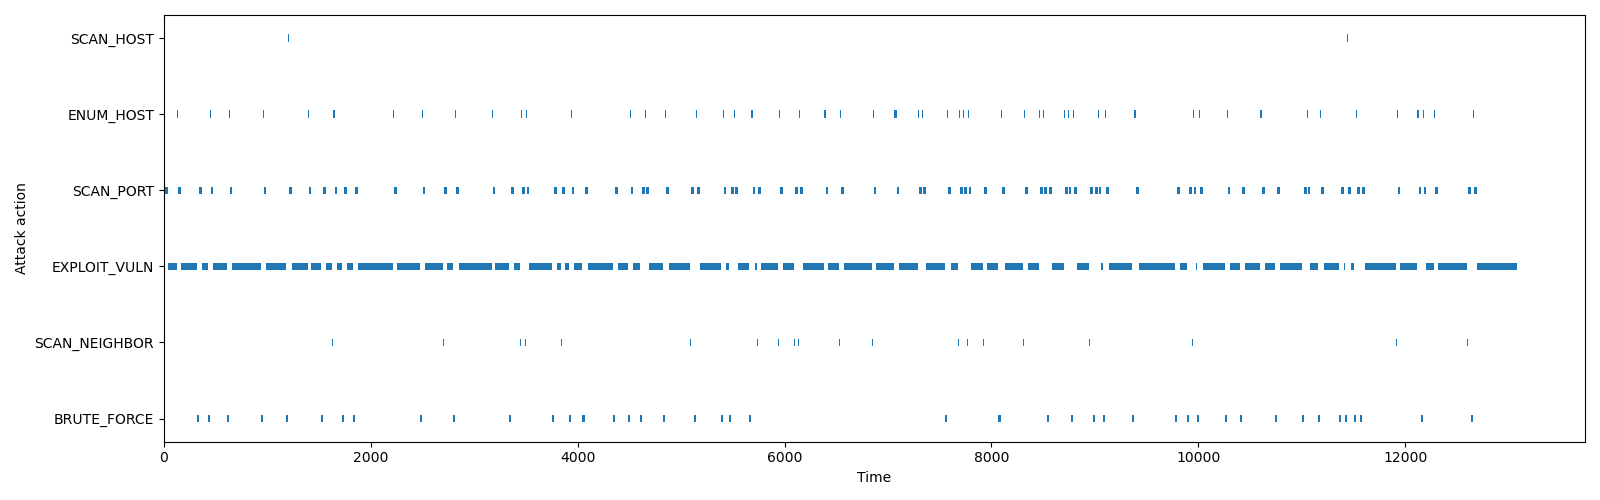

Source data for this figure (header and first rows):
name, start_time, finish_time, duration, current_host, current_host_uuid, compromise_host, compromise_host_uuid, current_host_attempt, cumulative_attempts, cumulative_compromised_hosts, compromise_users, interrupted_in, interrupted_by
SCAN_HOST, 0.0, 5.0, 5.0, -1, -1, None, None, 0, 0, 0, [], None, None
ENUM_HOST, 5.0, 10.0, 5.0, -1, -1, None, None, 0, 0, 0, [], None, None
SCAN_PORT, 10.0, 35.0, 25.0, 0, fded618b-755e-4916-a744-a5e3bae73235, None, None, 1, 0, 0, [], None, None
EXPLOIT_VULN, 35.0, 37.36, 2.36, 0, fded618b-755e-4916-a744-a5e3bae73235, None, None, 1, 0, 0, [], None, None
EXPLOIT_VULN, 37.36, 42.24, 4.882, 0, fded618b-755e-4916-a744-a5e3bae73235, None, None, 1, 1, 0, [], None, None
EXPLOIT_VULN, 42.24, 44.58, 2.342, 0, fded618b-755e-4916-a744-a5e3bae73235, None, None, 1, 2, 0, [], None, None
EXPLOIT_VULN, 44.58, 47.38, 2.796, 0, fded618b-755e-4916-a744-a5e3bae73235, None, None, 1, 3, 0, [], None, None
EXPLOIT_VULN, 47.38, 49.64, 2.262, 0, fded618b-755e-4916-a744-a5e3bae73235, None, None, 1, 4, 0, [], None, None
EXPLOIT_VULN, 49.64, 55.15, 5.506, 0, fded618b-755e-4916-a744-a5e3bae73235, None, None, 1, 5, 0, [], None, None
EXPLOIT_VULN, 55.15, 62.85, 7.704, 0, fded618b-755e-4916-a744-a5e3bae73235, None, None, 1, 6, 0, [], None, None
EXPLOIT_VULN, 62.85, 65.01, 2.161, 0, fded618b-755e-4916-a744-a5e3bae73235, None, None, 1, 7, 0, [], None, None
EXPLOIT_VULN, 65.01, 72.97, 7.958, 0, fded618b-755e-4916-a744-a5e3bae73235, None, None, 1, 8, 0, [], None, None
EXPLOIT_VULN, 72.97, 91.51, 18.54, 0, fded618b-755e-4916-a744-a5e3bae73235, None, None, 1, 9, 0, [], None, None
EXPLOIT_VULN, 91.51, 95.82, 4.31, 0, fded618b-755e-4916-a744-a5e3bae73235, None, None, 1, 10, 0, [], None, None
EXPLOIT_VULN, 95.82, 105.9, 10.09, 0, fded618b-755e-4916-a744-a5e3bae73235, None, None, 1, 11, 0, [], None, None
EXPLOIT_VULN, 105.9, 108.8, 2.888, 0, fded618b-755e-4916-a744-a5e3bae73235, None, None, 1, 12, 0, [], None, None
EXPLOIT_VULN, 108.8, 116.8, 8.053, 0, fded618b-755e-4916-a744-a5e3bae73235, None, None, 1, 13, 0, [], None, None
EXPLOIT_VULN, 116.8, 125.6, 8.722, 0, fded618b-755e-4916-a744-a5e3bae73235, 0, fded618b-755e-4916-a744-a5e3bae73235, 1, 14, 0, ['Rosaline', 'Roshelle', 'Bert', 'Sibby'…, None, None
SCAN_NEIGHBOR, 125.6, 130.6, 5, 0, fded618b-755e-4916-a744-a5e3bae73235, None, None, 1, 15, 1, [], None, None
ENUM_HOST, 130.6, 135.6, 5.0, 0, fded618b-755e-4916-a744-a5e3bae73235, None, None, 1, 15, 1, [], None, None
SCAN_PORT, 135.6, 160.6, 25.0, 18, 0e1965b7-58a3-4660-92a6-422c5c49cf70, None, None, 1, 15, 1, [], None, None
EXPLOIT_VULN, 160.6, 164, 3.39, 18, 0e1965b7-58a3-4660-92a6-422c5c49cf70, None, None, 1, 15, 1, [], None, None
EXPLOIT_VULN, 164, 181.3, 17.31, 18, 0e1965b7-58a3-4660-92a6-422c5c49cf70, None, None, 1, 16, 1, [], None, None
EXPLOIT_VULN, 181.3, 203, 21.74, 18, 0e1965b7-58a3-4660-92a6-422c5c49cf70, None, None, 1, 17, 1, [], None, None
EXPLOIT_VULN, 203, 207.4, 4.376, 18, 0e1965b7-58a3-4660-92a6-422c5c49cf70, None, None, 1, 18, 1, [], None, None
EXPLOIT_VULN, 207.4, 210.2, 2.799, 18, 0e1965b7-58a3-4660-92a6-422c5c49cf70, None, None, 1, 19, 1, [], None, None
EXPLOIT_VULN, 210.2, 216.1, 5.908, 18, 0e1965b7-58a3-4660-92a6-422c5c49cf70, None, None, 1, 20, 1, [], None, None
EXPLOIT_VULN, 216.1, 222.2, 6.112, 18, 0e1965b7-58a3-4660-92a6-422c5c49cf70, None, None, 1, 21, 1, [], None, None
EXPLOIT_VULN, 222.2, 224.2, 1.98, 18, 0e1965b7-58a3-4660-92a6-422c5c49cf70, None, None, 1, 22, 1, [], None, None
EXPLOIT_VULN, 224.2, 229.8, 5.611, 18, 0e1965b7-58a3-4660-92a6-422c5c49cf70, None, None, 1, 23, 1, [], None, None
EXPLOIT_VULN, 229.8, 235.4, 5.649, 18, 0e1965b7-58a3-4660-92a6-422c5c49cf70, None, None, 1, 24, 1, [], None, None
EXPLOIT_VULN, 235.4, 244.2, 8.729, 18, 0e1965b7-58a3-4660-92a6-422c5c49cf70, None, None, 1, 25, 1, [], None, None
EXPLOIT_VULN, 244.2, 252.9, 8.755, 18, 0e1965b7-58a3-4660-92a6-422c5c49cf70, None, None, 1, 26, 1, [], None, None
EXPLOIT_VULN, 252.9, 261.3, 8.372, 18, 0e1965b7-58a3-4660-92a6-422c5c49cf70, None, None, 1, 27, 1, [], None, None
EXPLOIT_VULN, 261.3, 282.2, 20.93, 18, 0e1965b7-58a3-4660-92a6-422c5c49cf70, None, None, 1, 28, 1, [], None, None
EXPLOIT_VULN, 282.2, 289.5, 7.233, 18, 0e1965b7-58a3-4660-92a6-422c5c49cf70, None, None, 1, 29, 1, [], None, None
EXPLOIT_VULN, 289.5, 296.9, 7.407, 18, 0e1965b7-58a3-4660-92a6-422c5c49cf70, None, None, 1, 30, 1, [], None, None
EXPLOIT_VULN, 296.9, 318.6, 21.77, 18, 0e1965b7-58a3-4660-92a6-422c5c49cf70, None, None, 1, 31, 1, [], None, None
BRUTE_FORCE, 318.6, 338.6, 20.0, 18, 0e1965b7-58a3-4660-92a6-422c5c49cf70, None, None, 1, 32, 1, [], None, None
ENUM_HOST, 338.6, 343.6, 5.0, 18, 0e1965b7-58a3-4660-92a6-422c5c49cf70, None, None, 1, 32, 1, [], None, None
SCAN_PORT, 343.6, 368.6, 25.0, 1, 7fb9112a-44c7-4dc3-9f20-1507951ee638, None, None, 1, 32, 1, [], None, None
EXPLOIT_VULN, 368.6, 369.9, 1.229, 1, 7fb9112a-44c7-4dc3-9f20-1507951ee638, None, None, 1, 32, 1, [], None, None
EXPLOIT_VULN, 369.9, 372, 2.117, 1, 7fb9112a-44c7-4dc3-9f20-1507951ee638, None, None, 1, 33, 1, [], None, None
EXPLOIT_VULN, 372, 375.5, 3.507, 1, 7fb9112a-44c7-4dc3-9f20-1507951ee638, None, None, 1, 34, 1, [], None, None
EXPLOIT_VULN, 375.5, 381.7, 6.2, 1, 7fb9112a-44c7-4dc3-9f20-1507951ee638, None, None, 1, 35, 1, [], None, None
EXPLOIT_VULN, 381.7, 385.2, 3.483, 1, 7fb9112a-44c7-4dc3-9f20-1507951ee638, None, None, 1, 36, 1, [], None, None
EXPLOIT_VULN, 385.2, 388, 2.798, 1, 7fb9112a-44c7-4dc3-9f20-1507951ee638, None, None, 1, 37, 1, [], None, None
EXPLOIT_VULN, 388, 395.2, 7.21, 1, 7fb9112a-44c7-4dc3-9f20-1507951ee638, None, None, 1, 38, 1, [], None, None
EXPLOIT_VULN, 395.2, 404, 8.802, 1, 7fb9112a-44c7-4dc3-9f20-1507951ee638, None, None, 1, 39, 1, [], None, None
EXPLOIT_VULN, 404, 406.2, 2.172, 1, 7fb9112a-44c7-4dc3-9f20-1507951ee638, None, None, 1, 40, 1, [], None, None
EXPLOIT_VULN, 406.2, 408.6, 2.415, 1, 7fb9112a-44c7-4dc3-9f20-1507951ee638, None, None, 1, 41, 1, [], None, None
EXPLOIT_VULN, 408.6, 416.4, 7.822, 1, 7fb9112a-44c7-4dc3-9f20-1507951ee638, None, None, 1, 42, 1, [], None, None
EXPLOIT_VULN, 416.4, 422.5, 6.065, 1, 7fb9112a-44c7-4dc3-9f20-1507951ee638, None, None, 1, 43, 1, [], None, None
EXPLOIT_VULN, 422.5, 428.4, 5.988, 1, 7fb9112a-44c7-4dc3-9f20-1507951ee638, None, None, 1, 44, 1, [], None, None
BRUTE_FORCE, 428.4, 448.4, 20.0, 1, 7fb9112a-44c7-4dc3-9f20-1507951ee638, None, None, 1, 45, 1, [], None, None
ENUM_HOST, 448.4, 453.4, 5.0, 1, 7fb9112a-44c7-4dc3-9f20-1507951ee638, None, None, 1, 45, 1, [], None, None
SCAN_PORT, 453.4, 478.4, 25.0, 2, fc9746b1-979d-43ad-b52a-a9c47dada09f, None, None, 1, 45, 1, [], None, None
EXPLOIT_VULN, 478.4, 478.7, 0.2625, 2, fc9746b1-979d-43ad-b52a-a9c47dada09f, None, None, 1, 45, 1, [], None, None
EXPLOIT_VULN, 478.7, 486.6, 7.924, 2, fc9746b1-979d-43ad-b52a-a9c47dada09f, None, None, 1, 46, 1, [], None, None
EXPLOIT_VULN, 486.6, 488.1, 1.485, 2, fc9746b1-979d-43ad-b52a-a9c47dada09f, None, None, 1, 47, 1, [], None, None
... 1,481 more rows
